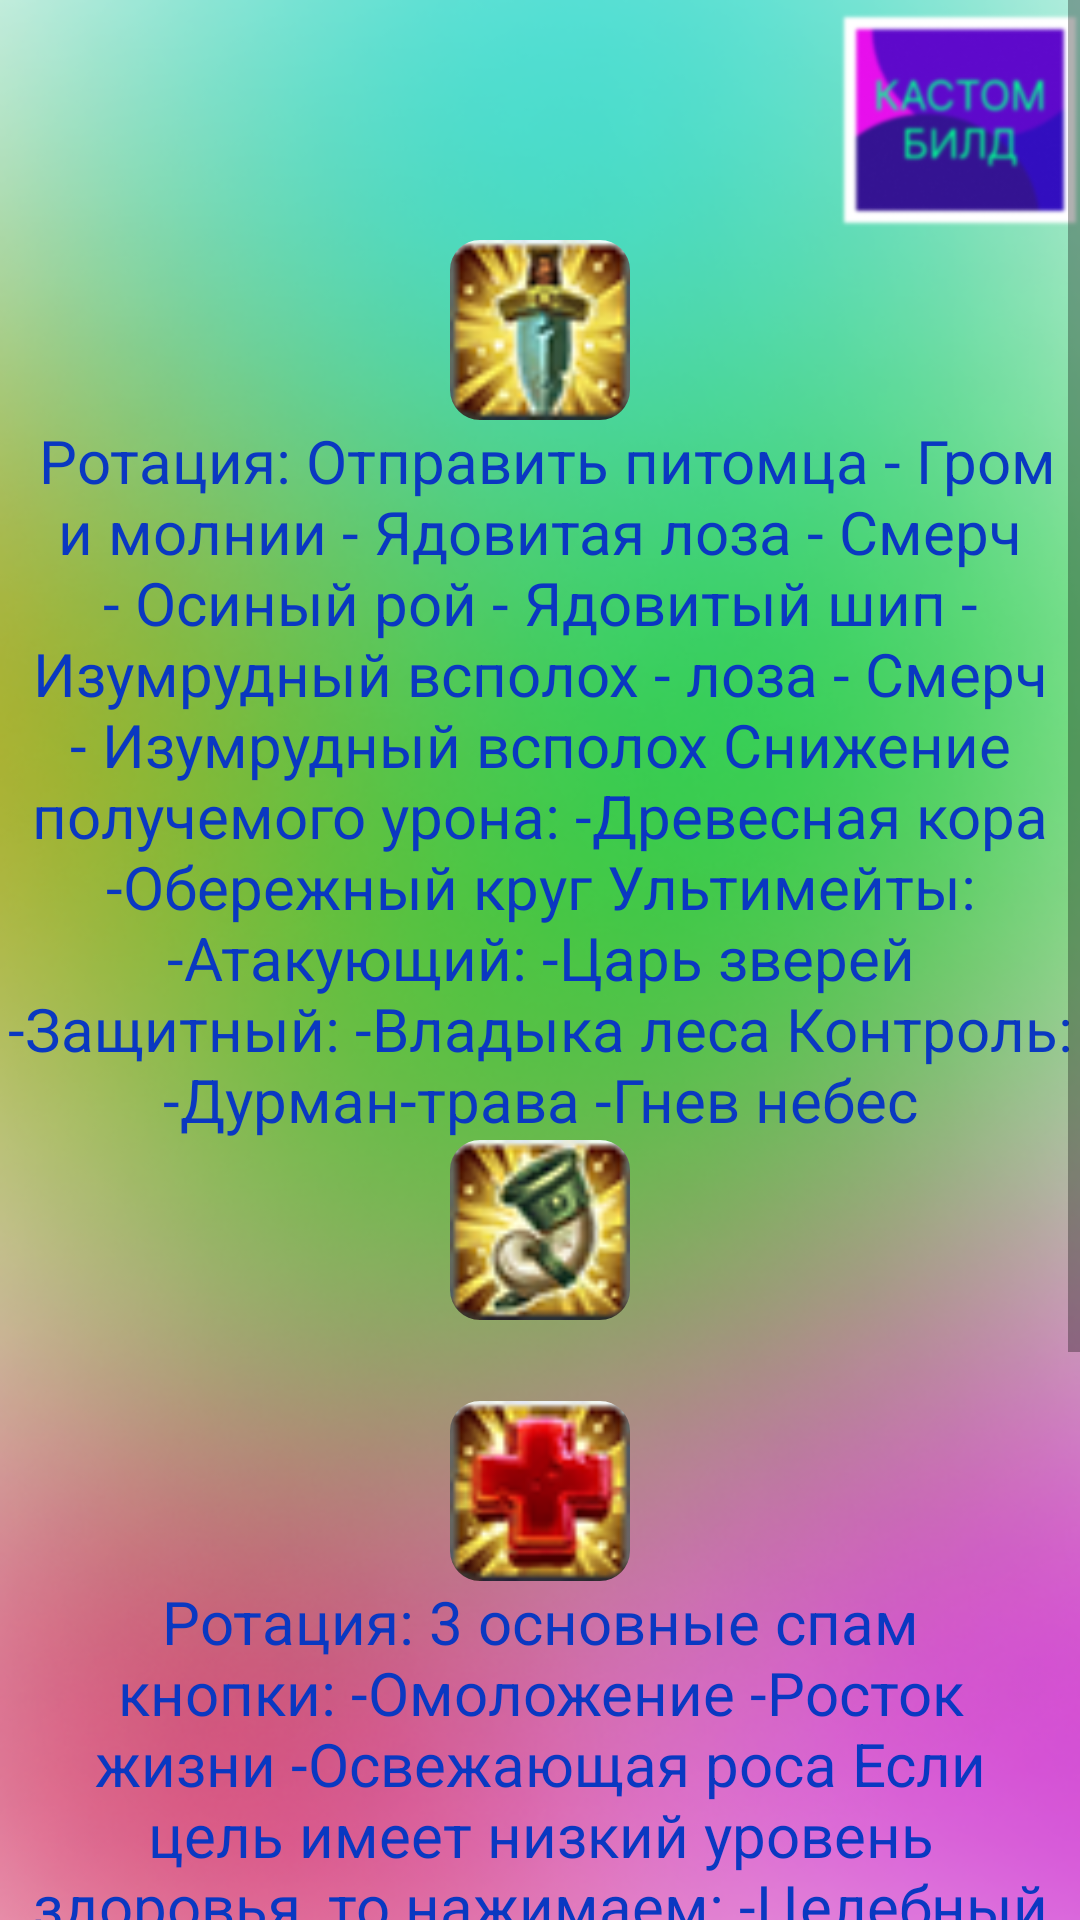

Reconstruct the res/layout file that produces this screen, plus the resources it refers to.
<!-- AndroidManifest.xml: application theme Theme.AllodsOnlineInstructor -->
<!-- res/layout/activity_druid.xml -->
<?xml version="1.0" encoding="utf-8"?>
<androidx.constraintlayout.widget.ConstraintLayout xmlns:android="http://schemas.android.com/apk/res/android"
    xmlns:app="http://schemas.android.com/apk/res-auto"
    xmlns:tools="http://schemas.android.com/tools"
    android:layout_width="match_parent"
    android:layout_height="match_parent"
    android:background="@drawable/img_21"
    tools:context=".Druid">

    <ScrollView
        android:layout_width="match_parent"
        android:layout_height="match_parent"
        app:layout_constraintBottom_toBottomOf="parent"
        app:layout_constraintEnd_toEndOf="parent"
        app:layout_constraintHorizontal_bias="1.0"
        app:layout_constraintStart_toStartOf="parent"
        app:layout_constraintTop_toTopOf="parent"
        app:layout_constraintVertical_bias="0.0">

        <LinearLayout
            android:layout_width="match_parent"
            android:layout_height="wrap_content"
            android:orientation="vertical">

            <ImageView
                android:id="@+id/a"
                android:layout_width="80dp"
                android:layout_height="80dp"
                android:layout_gravity="right"
                app:srcCompat="@drawable/img_22" />

            <com.google.android.material.imageview.ShapeableImageView
                android:id="@+id/imageView"
                android:layout_width="60dp"
                android:layout_gravity="center"
                android:layout_height="60dp"
                app:shapeAppearance="@style/ShapeAppearanceOverlay.Avatar"
                app:srcCompat="@drawable/img_31" />


            <TextView
                android:id="@+id/textView2"
                android:layout_width="match_parent"
                android:layout_height="wrap_content"
                android:text="
Ротация:
Отправить питомца - Гром и молнии - Ядовитая лоза - Смерч - Осиный рой - Ядовитый шип - Изумрудный всполох - лоза - Смерч - Изумрудный всполох
Снижение получемого урона:
-Древесная кора
-Обережный круг
Ультимейты:
-Атакующий:
-Царь зверей
-Защитный:
-Владыка леса
Контроль:
-Дурман-трава
-Гнев небес"
                android:textAlignment="center"
                android:textColor="#0A38C1"
                android:textSize="20dp" />

            <com.google.android.material.imageview.ShapeableImageView

                android:id="@+id/imageView2"
                android:layout_width="60dp"
                android:layout_height="60dp"
                android:layout_gravity="center"

                app:shapeAppearance="@style/ShapeAppearanceOverlay.Avatar"
                app:srcCompat="@drawable/img" />

            <TextView
                android:id="@+id/textView4"
                android:layout_width="match_parent"
                android:layout_height="wrap_content"
                android:text=""
                android:textAlignment="center"
                android:textColor="#0A38C1"
                android:textSize="20dp" />

            <com.google.android.material.imageview.ShapeableImageView

                android:id="@+id/imageView3"
                android:layout_width="60dp"
                android:layout_height="60dp"
                android:layout_gravity="center"

                app:shapeAppearance="@style/ShapeAppearanceOverlay.Avatar"
                app:srcCompat="@drawable/img_18" />


            <TextView
                android:id="@+id/textView5"
                android:layout_width="match_parent"
                android:layout_height="wrap_content"
                android:text="Ротация:
3 основные спам кнопки:
-Омоложение
-Росток жизни
-Освежающая роса
Если цель имеет низкий уровень здоровья, то нажимаем:
-Целебный туман
-Единение
Снижение получемого урона:
-Древесная кора
-Обережный круг
Усиление исцеления (КОМБИНАЦИЯ):
-Опутывающие корни + Цветение
Полное востановление:
-Дыхание леса + Древесная кора(снятие востановления)
Ультимейты:
-Атакующий:
-Царь зверей
-Защитный:
-Владыка леса
Контроль:
-Дурман-трава
-Гнев небес"
                android:textAlignment="center"
                android:textColor="#0A38C1"
                android:textSize="20dp" />

        </LinearLayout>
    </ScrollView>

</androidx.constraintlayout.widget.ConstraintLayout>
<!-- resources referenced by this layout -->
<resources>
  <!-- drawable img: png bitmap (drawable-v24, 5526 bytes) -->
  <!-- drawable img_18: png bitmap (drawable-v24, 5173 bytes) -->
  <!-- drawable img_21: png bitmap (drawable-v24, 177993 bytes) -->
  <!-- drawable img_22: png bitmap (drawable-v24, 14704 bytes) -->
  <!-- drawable img_31: png bitmap (drawable-v24, 5523 bytes) -->
  <style name="ShapeAppearanceOverlay.Avatar" parent="ShapeAppearance.MaterialComponents.SmallComponent">
          <item name="cornerFamily">rounded</item>
          <item name="cornerSize">10dp</item>
      </style>
  <style name="Theme.AllodsOnlineInstructor" parent="Theme.MaterialComponents.DayNight.NoActionBar">
          
          <item name="colorPrimary">@color/purple_500</item>
          <item name="colorPrimaryVariant">@color/purple_700</item>
          <item name="colorOnPrimary">@color/white</item>
          
          <item name="colorSecondary">@color/teal_200</item>
          <item name="colorSecondaryVariant">@color/teal_700</item>
          <item name="colorOnSecondary">@color/black</item>
          
          <item name="android:statusBarColor" tools:targetApi="l">?attr/colorPrimaryVariant</item>
          <item name="android:windowFullscreen">true</item>
          
      </style>
  <!-- not gathered from this repository: default colours our renderer supplied (Android Studio template values) -->
  <color name="purple_500">#FF6200EE</color>
  <color name="purple_700">#FF3700B3</color>
  <color name="teal_200">#FF03DAC5</color>
  <color name="teal_700">#FF018786</color>
  <color name="black">#FF000000</color>
  <color name="white">#FFFFFFFF</color>
</resources>
